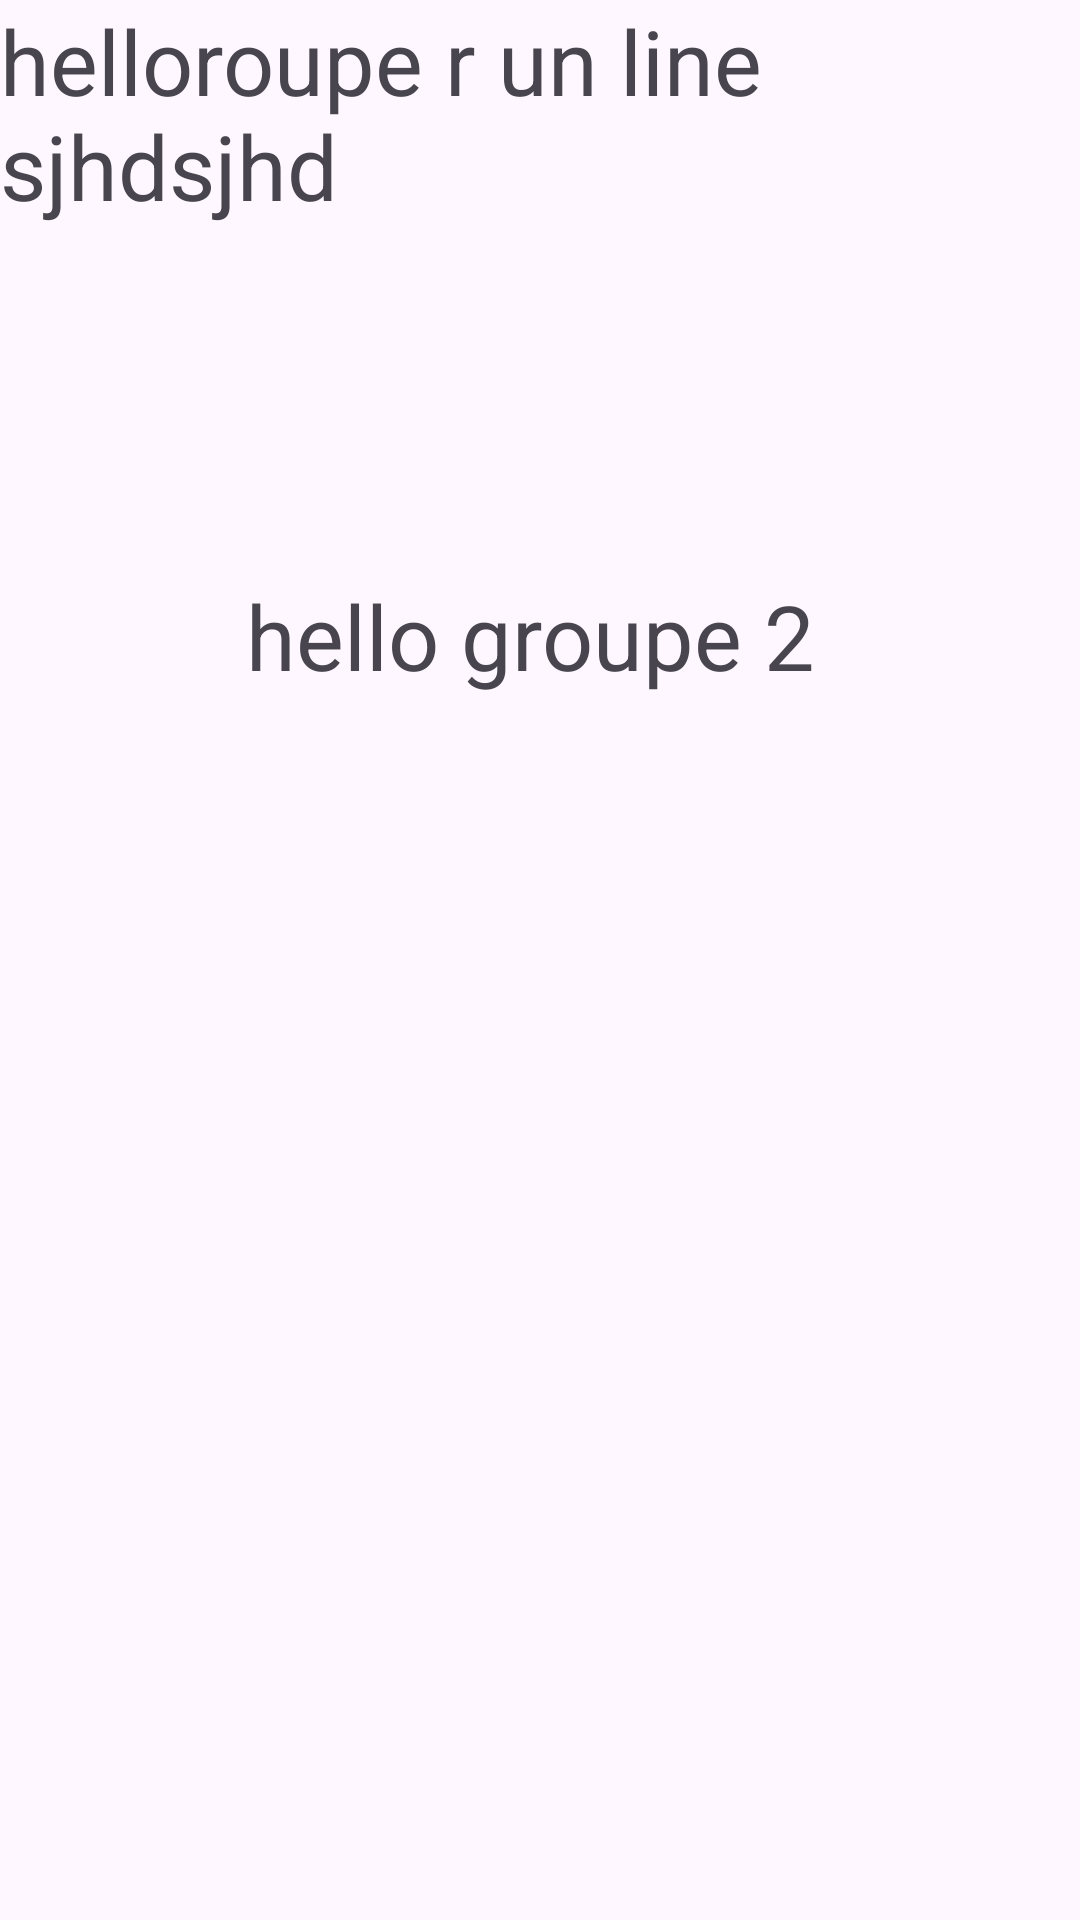

Here is an Android app screen rendered from its layout file. Give the layout XML and the strings, colors and styles it references.
<!-- AndroidManifest.xml: application theme Theme.Helloword -->
<!-- res/layout/bias_test.xml -->
<?xml version="1.0" encoding="utf-8"?>
<androidx.constraintlayout.widget.ConstraintLayout xmlns:android="http://schemas.android.com/apk/res/android"
    xmlns:app="http://schemas.android.com/apk/res-auto"
    xmlns:tools="http://schemas.android.com/tools"
    android:layout_width="match_parent"
    android:layout_height="match_parent">

    <TextView
        android:layout_height="wrap_content"
        android:layout_width="wrap_content"
        android:id="@+id/textView"
        android:ellipsize="end"
        android:lines="2"
        android:text="helloroupe r un line sjhdsjhd"
        android:textSize="30sp"
        app:layout_constraintEnd_toEndOf="parent"
        app:layout_constraintHeight_percent="0.2"
        app:layout_constraintStart_toStartOf="parent"
        app:layout_constraintTop_toTopOf="parent"
        app:layout_constraintWidth_percent="0.8"
        app:layout_constraintHorizontal_bias="0.5"
         />

    <androidx.constraintlayout.widget.ConstraintLayout
        android:layout_width="383dp"
        android:layout_height="332dp"
        app:layout_constraintBottom_toBottomOf="parent"
        app:layout_constraintEnd_toEndOf="parent"
        app:layout_constraintStart_toStartOf="parent"
        app:layout_constraintTop_toBottomOf="@+id/textView">
        <TextView
            android:layout_height="wrap_content"
            android:layout_width="wrap_content"
            android:id="@+id/textView2"
            android:ellipsize="end"
            android:lines="2"
            android:text="hello groupe 2 "
            android:textSize="30sp"
            app:layout_constraintEnd_toEndOf="parent"
            app:layout_constraintHeight_percent="0.2"
            app:layout_constraintStart_toStartOf="parent"
            app:layout_constraintWidth_percent="0.2"
            app:layout_constraintHorizontal_bias="0.5"
            app:layout_constraintVertical_bias="0.5"
            />
    </androidx.constraintlayout.widget.ConstraintLayout>
</androidx.constraintlayout.widget.ConstraintLayout>
<!-- resources referenced by this layout -->
<resources>
  <style name="Theme.Helloword" parent="Theme.Material3.DayNight.NoActionBar" />
</resources>
